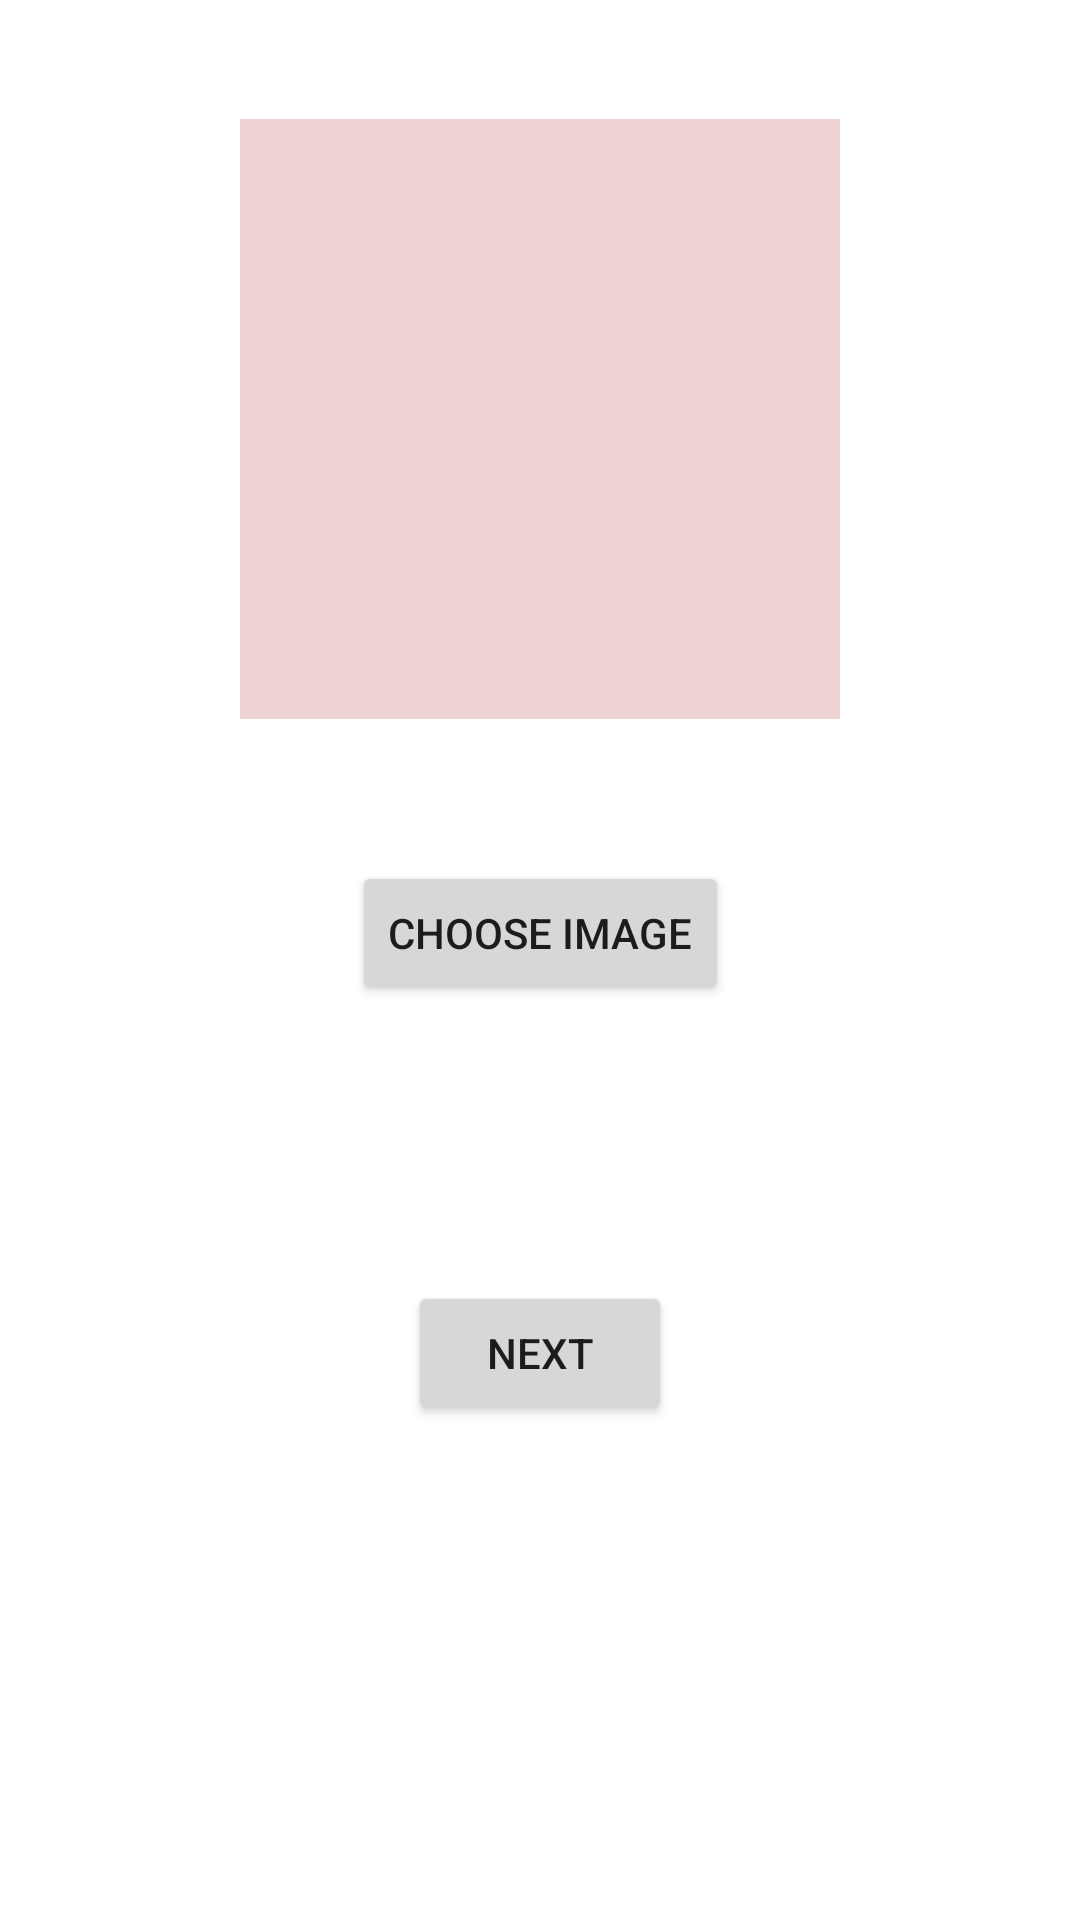

Android layout source for this screen:
<!-- AndroidManifest.xml: application theme Theme.TestSnapchat -->
<!-- res/layout/activity_create_snap.xml -->
<?xml version="1.0" encoding="utf-8"?>
<androidx.constraintlayout.widget.ConstraintLayout xmlns:android="http://schemas.android.com/apk/res/android"
    xmlns:app="http://schemas.android.com/apk/res-auto"
    xmlns:tools="http://schemas.android.com/tools"
    android:layout_width="match_parent"
    android:layout_height="match_parent"
    tools:context=".CreateSnap">

    <ImageView
        android:id="@+id/snapImage"
        android:layout_width="200dp"
        android:layout_height="200dp"
        android:layout_marginStart="101dp"
        android:layout_marginTop="85dp"
        android:layout_marginEnd="101dp"
        android:layout_marginBottom="446dp"
        android:background="#EFD2D2"
        app:layout_constraintBottom_toBottomOf="parent"
        app:layout_constraintEnd_toEndOf="parent"
        app:layout_constraintHorizontal_bias="0.5"
        app:layout_constraintStart_toStartOf="parent"
        app:layout_constraintTop_toTopOf="parent"
        app:srcCompat="@drawable/common_full_open_on_phone" />

    <Button
        android:id="@+id/chooseImageButton"
        android:layout_width="wrap_content"
        android:layout_height="wrap_content"
        android:layout_marginTop="70dp"
        android:layout_marginBottom="328dp"
        android:onClick="chooseImageClicked"
        android:text="Choose Image"
        app:layout_constraintBottom_toBottomOf="parent"
        app:layout_constraintEnd_toEndOf="parent"
        app:layout_constraintHorizontal_bias="0.5"
        app:layout_constraintStart_toStartOf="parent"
        app:layout_constraintTop_toBottomOf="@+id/snapImage" />

    <EditText
        android:id="@+id/message"
        android:layout_width="200dp"
        android:layout_height="wrap_content"
        android:layout_marginStart="90dp"
        android:layout_marginTop="60dp"
        android:layout_marginEnd="90dp"
        android:layout_marginBottom="248dp"
        android:hint="Message"
        android:onClick="nextClicked"
        app:layout_constraintBottom_toBottomOf="parent"
        app:layout_constraintEnd_toEndOf="parent"
        app:layout_constraintHorizontal_bias="0.5"
        app:layout_constraintStart_toStartOf="parent"
        app:layout_constraintTop_toBottomOf="@+id/chooseImageButton" />

    <Button
        android:id="@+id/nextButton"
        android:layout_width="wrap_content"
        android:layout_height="wrap_content"
        android:layout_marginStart="154dp"
        android:layout_marginTop="44dp"
        android:layout_marginEnd="154dp"
        android:layout_marginBottom="155dp"
        android:onClick="nextClicked"
        android:text="Next"
        app:layout_constraintBottom_toBottomOf="parent"
        app:layout_constraintEnd_toEndOf="parent"
        app:layout_constraintStart_toStartOf="parent"
        app:layout_constraintTop_toBottomOf="@+id/message" />

</androidx.constraintlayout.widget.ConstraintLayout>
<!-- resources referenced by this layout -->
<resources>
  <style name="Theme.TestSnapchat" parent="Theme.MaterialComponents.DayNight.DarkActionBar">
          
          <item name="colorPrimary">@color/purple_500</item>
          <item name="colorPrimaryVariant">@color/purple_700</item>
          <item name="colorOnPrimary">@color/white</item>
          
          <item name="colorSecondary">@color/teal_200</item>
          <item name="colorSecondaryVariant">@color/teal_700</item>
          <item name="colorOnSecondary">@color/black</item>
          
          <item name="android:statusBarColor" tools:targetApi="l">?attr/colorPrimaryVariant</item>
          
      </style>
  <!-- not gathered from this repository: default colours our renderer supplied (Android Studio template values) -->
  <color name="purple_500">#FF6200EE</color>
  <color name="purple_700">#FF3700B3</color>
  <color name="teal_200">#FF03DAC5</color>
  <color name="teal_700">#FF018786</color>
  <color name="black">#FF000000</color>
  <color name="white">#FFFFFFFF</color>
</resources>
